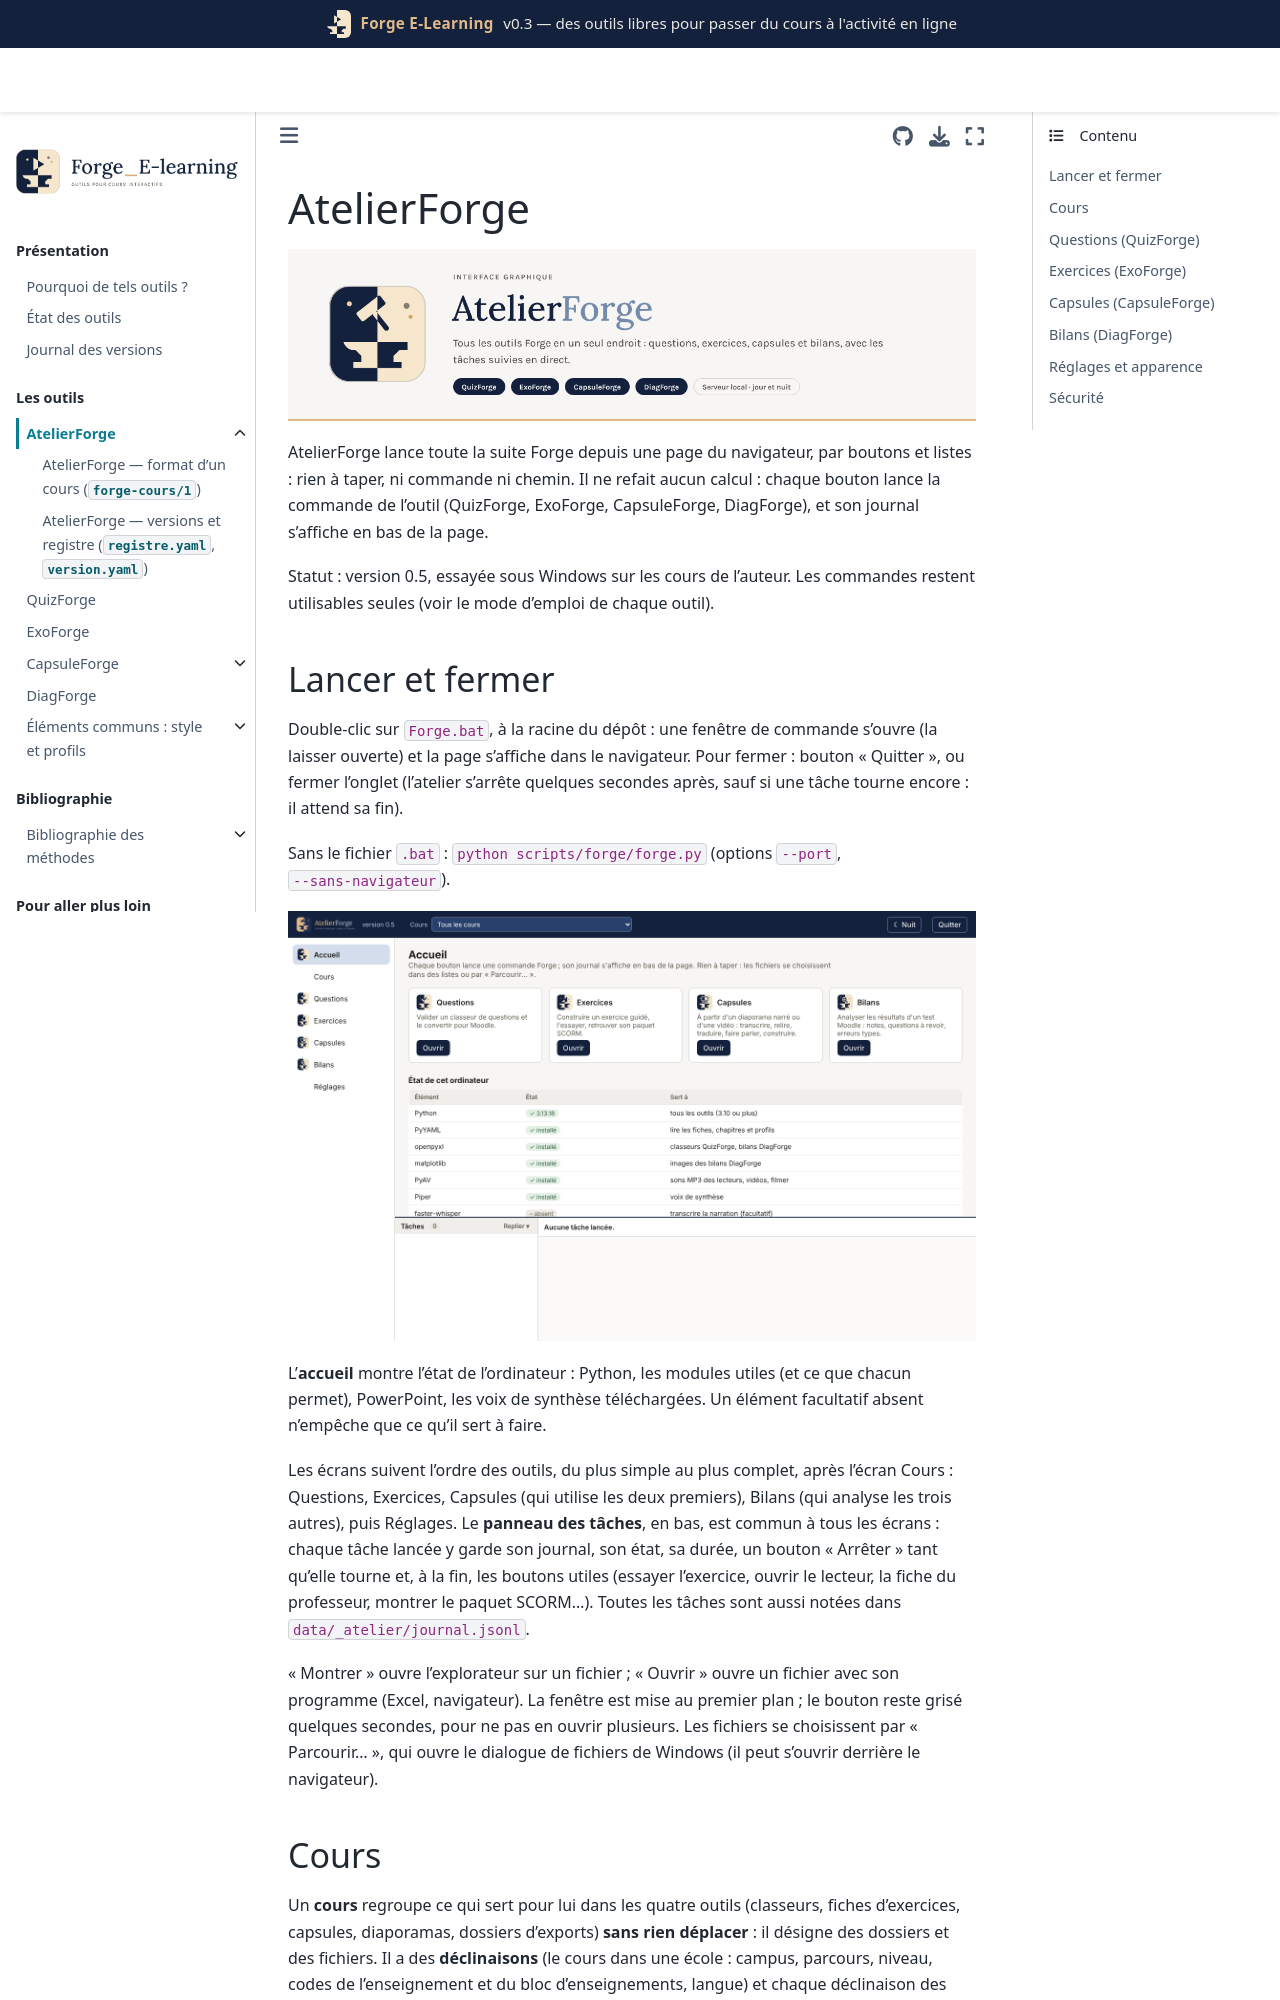

repository: Benoit2lattre/Forge_E-Learning · page: outils/atelier/README.html · generator: jekyll

# AtelierForge

<p><img src="../../_static/identite/bandeaux/atelierforge_bandeau_jour.png#gh-light-mode-only" alt="AtelierForge" class="only-light" width="100%"><img src="../../_static/identite/bandeaux/atelierforge_bandeau_nuit.png#gh-dark-mode-only" alt="AtelierForge" class="only-dark" width="100%"></p>

AtelierForge lance toute la suite Forge depuis une page du navigateur, par boutons et listes : rien à taper, ni commande ni chemin. Il ne refait aucun calcul : chaque bouton lance la commande de l'outil (QuizForge, ExoForge, CapsuleForge, DiagForge), et son journal s'affiche en bas de la page.

Statut : version 0.5, essayée sous Windows sur les cours de l'auteur. Les commandes restent utilisables seules (voir le mode d'emploi de chaque outil).

## Lancer et fermer

Double-clic sur `Forge.bat`, à la racine du dépôt : une fenêtre de commande s'ouvre (la laisser ouverte) et la page s'affiche dans le navigateur. Pour fermer : bouton « Quitter », ou fermer l'onglet (l'atelier s'arrête quelques secondes après, sauf si une tâche tourne encore : il attend sa fin).

Sans le fichier `.bat` : `python scripts/forge/forge.py` (options `--port`, `--sans-navigateur`).

![L'accueil de l'atelier : les quatre outils et l'état de l'ordinateur](../../_static/captures/atelier/accueil.png)

L'**accueil** montre l'état de l'ordinateur : Python, les modules utiles (et ce que chacun permet), PowerPoint, les voix de synthèse téléchargées. Un élément facultatif absent n'empêche que ce qu'il sert à faire.

Les écrans suivent l'ordre des outils, du plus simple au plus complet, après l'écran Cours : Questions, Exercices, Capsules (qui utilise les deux premiers), Bilans (qui analyse les trois autres), puis Réglages. Le **panneau des tâches**, en bas, est commun à tous les écrans : chaque tâche lancée y garde son journal, son état, sa durée, un bouton « Arrêter » tant qu'elle tourne et, à la fin, les boutons utiles (essayer l'exercice, ouvrir le lecteur, la fiche du professeur, montrer le paquet SCORM…). Toutes les tâches sont aussi notées dans `data/_atelier/journal.jsonl`.

« Montrer » ouvre l'explorateur sur un fichier ; « Ouvrir » ouvre un fichier avec son programme (Excel, navigateur). La fenêtre est mise au premier plan ; le bouton reste grisé quelques secondes, pour ne pas en ouvrir plusieurs. Les fichiers se choisissent par « Parcourir… », qui ouvre le dialogue de fichiers de Windows (il peut s'ouvrir derrière le navigateur).
